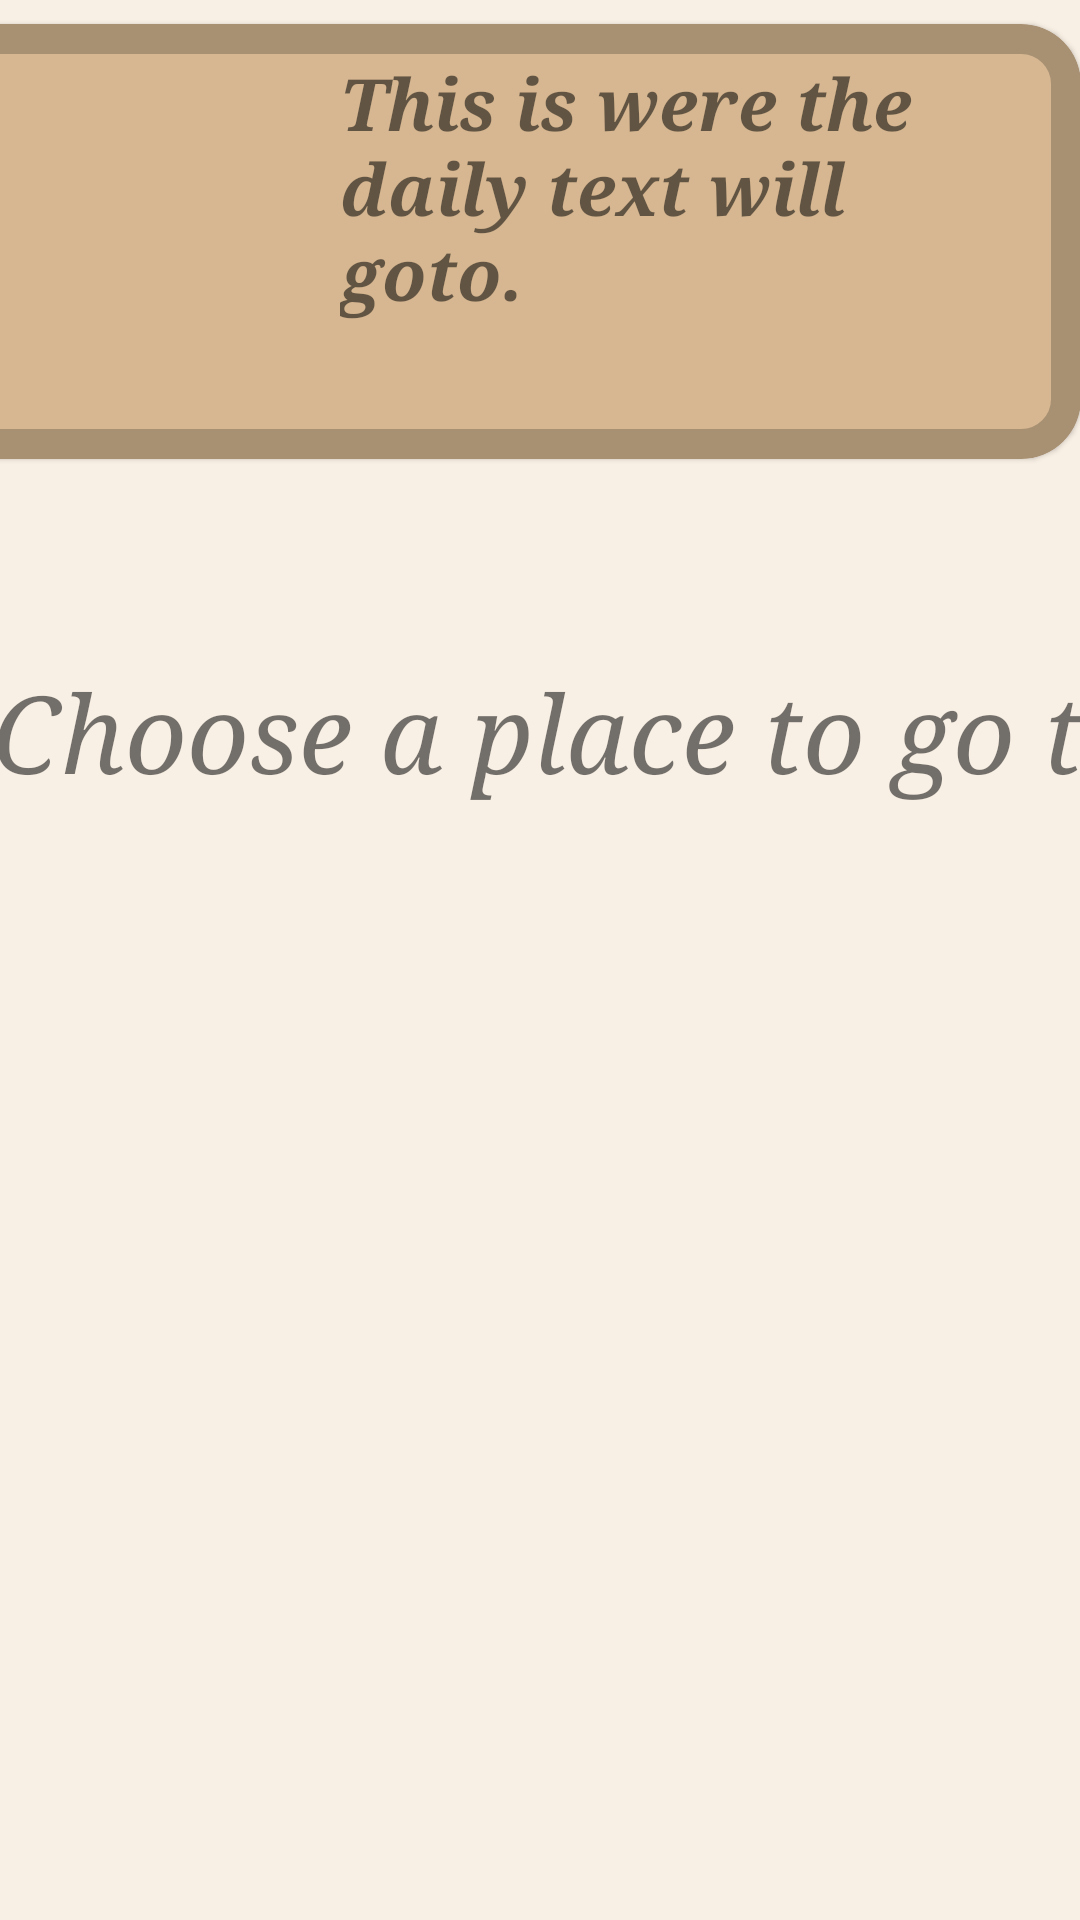

Android layout source for this screen:
<!-- AndroidManifest.xml: application theme Theme.MyApp -->
<!-- res/layout/activity_daily_quest.xml -->
<?xml version="1.0" encoding="utf-8"?>
<androidx.constraintlayout.widget.ConstraintLayout xmlns:android="http://schemas.android.com/apk/res/android"
    xmlns:app="http://schemas.android.com/apk/res-auto"
    xmlns:tools="http://schemas.android.com/tools"
    android:layout_width="match_parent"
    android:layout_height="match_parent"
    android:background="@color/colorPastel"
    tools:context=".DailyQuest">

    <com.google.android.material.card.MaterialCardView
        android:id="@+id/questContainer"
        android:layout_width="403dp"
        android:layout_height="145dp"
        android:layout_marginTop="8dp"
        android:layout_marginBottom="8dp"
        android:alpha="1"
        app:cardBackgroundColor="#d6b791"
        app:cardCornerRadius="20dp"
        app:layout_constraintBottom_toTopOf="@+id/myList"
        app:layout_constraintEnd_toEndOf="parent"
        app:layout_constraintHorizontal_bias="1.0"
        app:layout_constraintStart_toStartOf="parent"
        app:layout_constraintTop_toTopOf="parent"
        app:layout_constraintVertical_bias="0.0"
        app:strokeColor="@color/cardview_shadow_start_color"
        app:strokeWidth="10dp">

        <LinearLayout
            android:layout_width="386dp"
            android:layout_height="128dp"
            android:layout_marginTop="10dp"
            android:layout_marginBottom="10dp"
            android:orientation="horizontal">

            <ImageView
                android:id="@+id/questGiverImage"
                android:layout_width="156dp"
                android:layout_height="139dp"
                android:contentDescription="TODO" />

            <TextView
                android:id="@+id/questText"
                android:layout_width="230dp"
                android:layout_height="match_parent"
                android:layout_weight="1"
                android:text="@string/daily_quest_text"
                android:fontFamily="serif"
                android:textStyle="bold|italic"
                android:textSize="24sp" />

        </LinearLayout>
    </com.google.android.material.card.MaterialCardView>

    <TextView
        android:id="@+id/currentDateText"
        android:layout_width="394dp"
        android:layout_height="67dp"
        android:textAlignment="center"
        android:fontFamily="serif"
        android:textStyle="bold|italic"
        android:textSize="24sp"
        app:layout_constraintBottom_toTopOf="@+id/userLocationText"
        app:layout_constraintEnd_toEndOf="parent"
        app:layout_constraintHorizontal_bias="0.058"
        app:layout_constraintStart_toStartOf="parent"
        app:layout_constraintTop_toBottomOf="@+id/questContainer" />

    <TextView
        android:id="@+id/userLocationText"
        android:layout_width="399dp"
        android:layout_height="80dp"
        android:text="Choose a place to go to"
        android:textAlignment="textStart"
        android:textSize="36sp"
        android:fontFamily="serif"
        android:textStyle="italic"
        app:layout_constraintBottom_toTopOf="@+id/myList"
        app:layout_constraintEnd_toEndOf="parent"
        app:layout_constraintHorizontal_bias="0.083"
        app:layout_constraintStart_toStartOf="parent"
        app:layout_constraintTop_toBottomOf="@+id/currentDateText" />

    <ListView
        android:id="@+id/myList"
        android:layout_width="match_parent"
        android:layout_height="0dp"
        app:layout_constraintBottom_toBottomOf="parent"
        app:layout_constraintEnd_toEndOf="parent"
        app:layout_constraintHorizontal_bias="0.0"
        app:layout_constraintStart_toStartOf="parent"
        app:layout_constraintTop_toBottomOf="@+id/userLocationText" />

</androidx.constraintlayout.widget.ConstraintLayout>
<!-- resources referenced by this layout -->
<resources>
  <color name="colorPastel">#f9f0e5</color>
  <string name="daily_quest_text">This is were the daily text will goto.</string>
  <style name="Theme.MyApp" parent="Theme.MaterialComponents.Light.DarkActionBar">
          <item name="materialAlertDialogTheme">@style/ThemeOverlay.MaterialComponents.MaterialAlertDialog</item>
          <item name="materialAlertDialogTitlePanelStyle">@style/MaterialAlertDialog.MaterialComponents.Title.Panel</item>
          <item name="materialAlertDialogTitleIconStyle">@style/MaterialAlertDialog.MaterialComponents.Title.Icon</item>
          <item name="materialAlertDialogTitleTextStyle">@style/MaterialAlertDialog.MaterialComponents.Title.Text</item>
          
      </style>
</resources>
